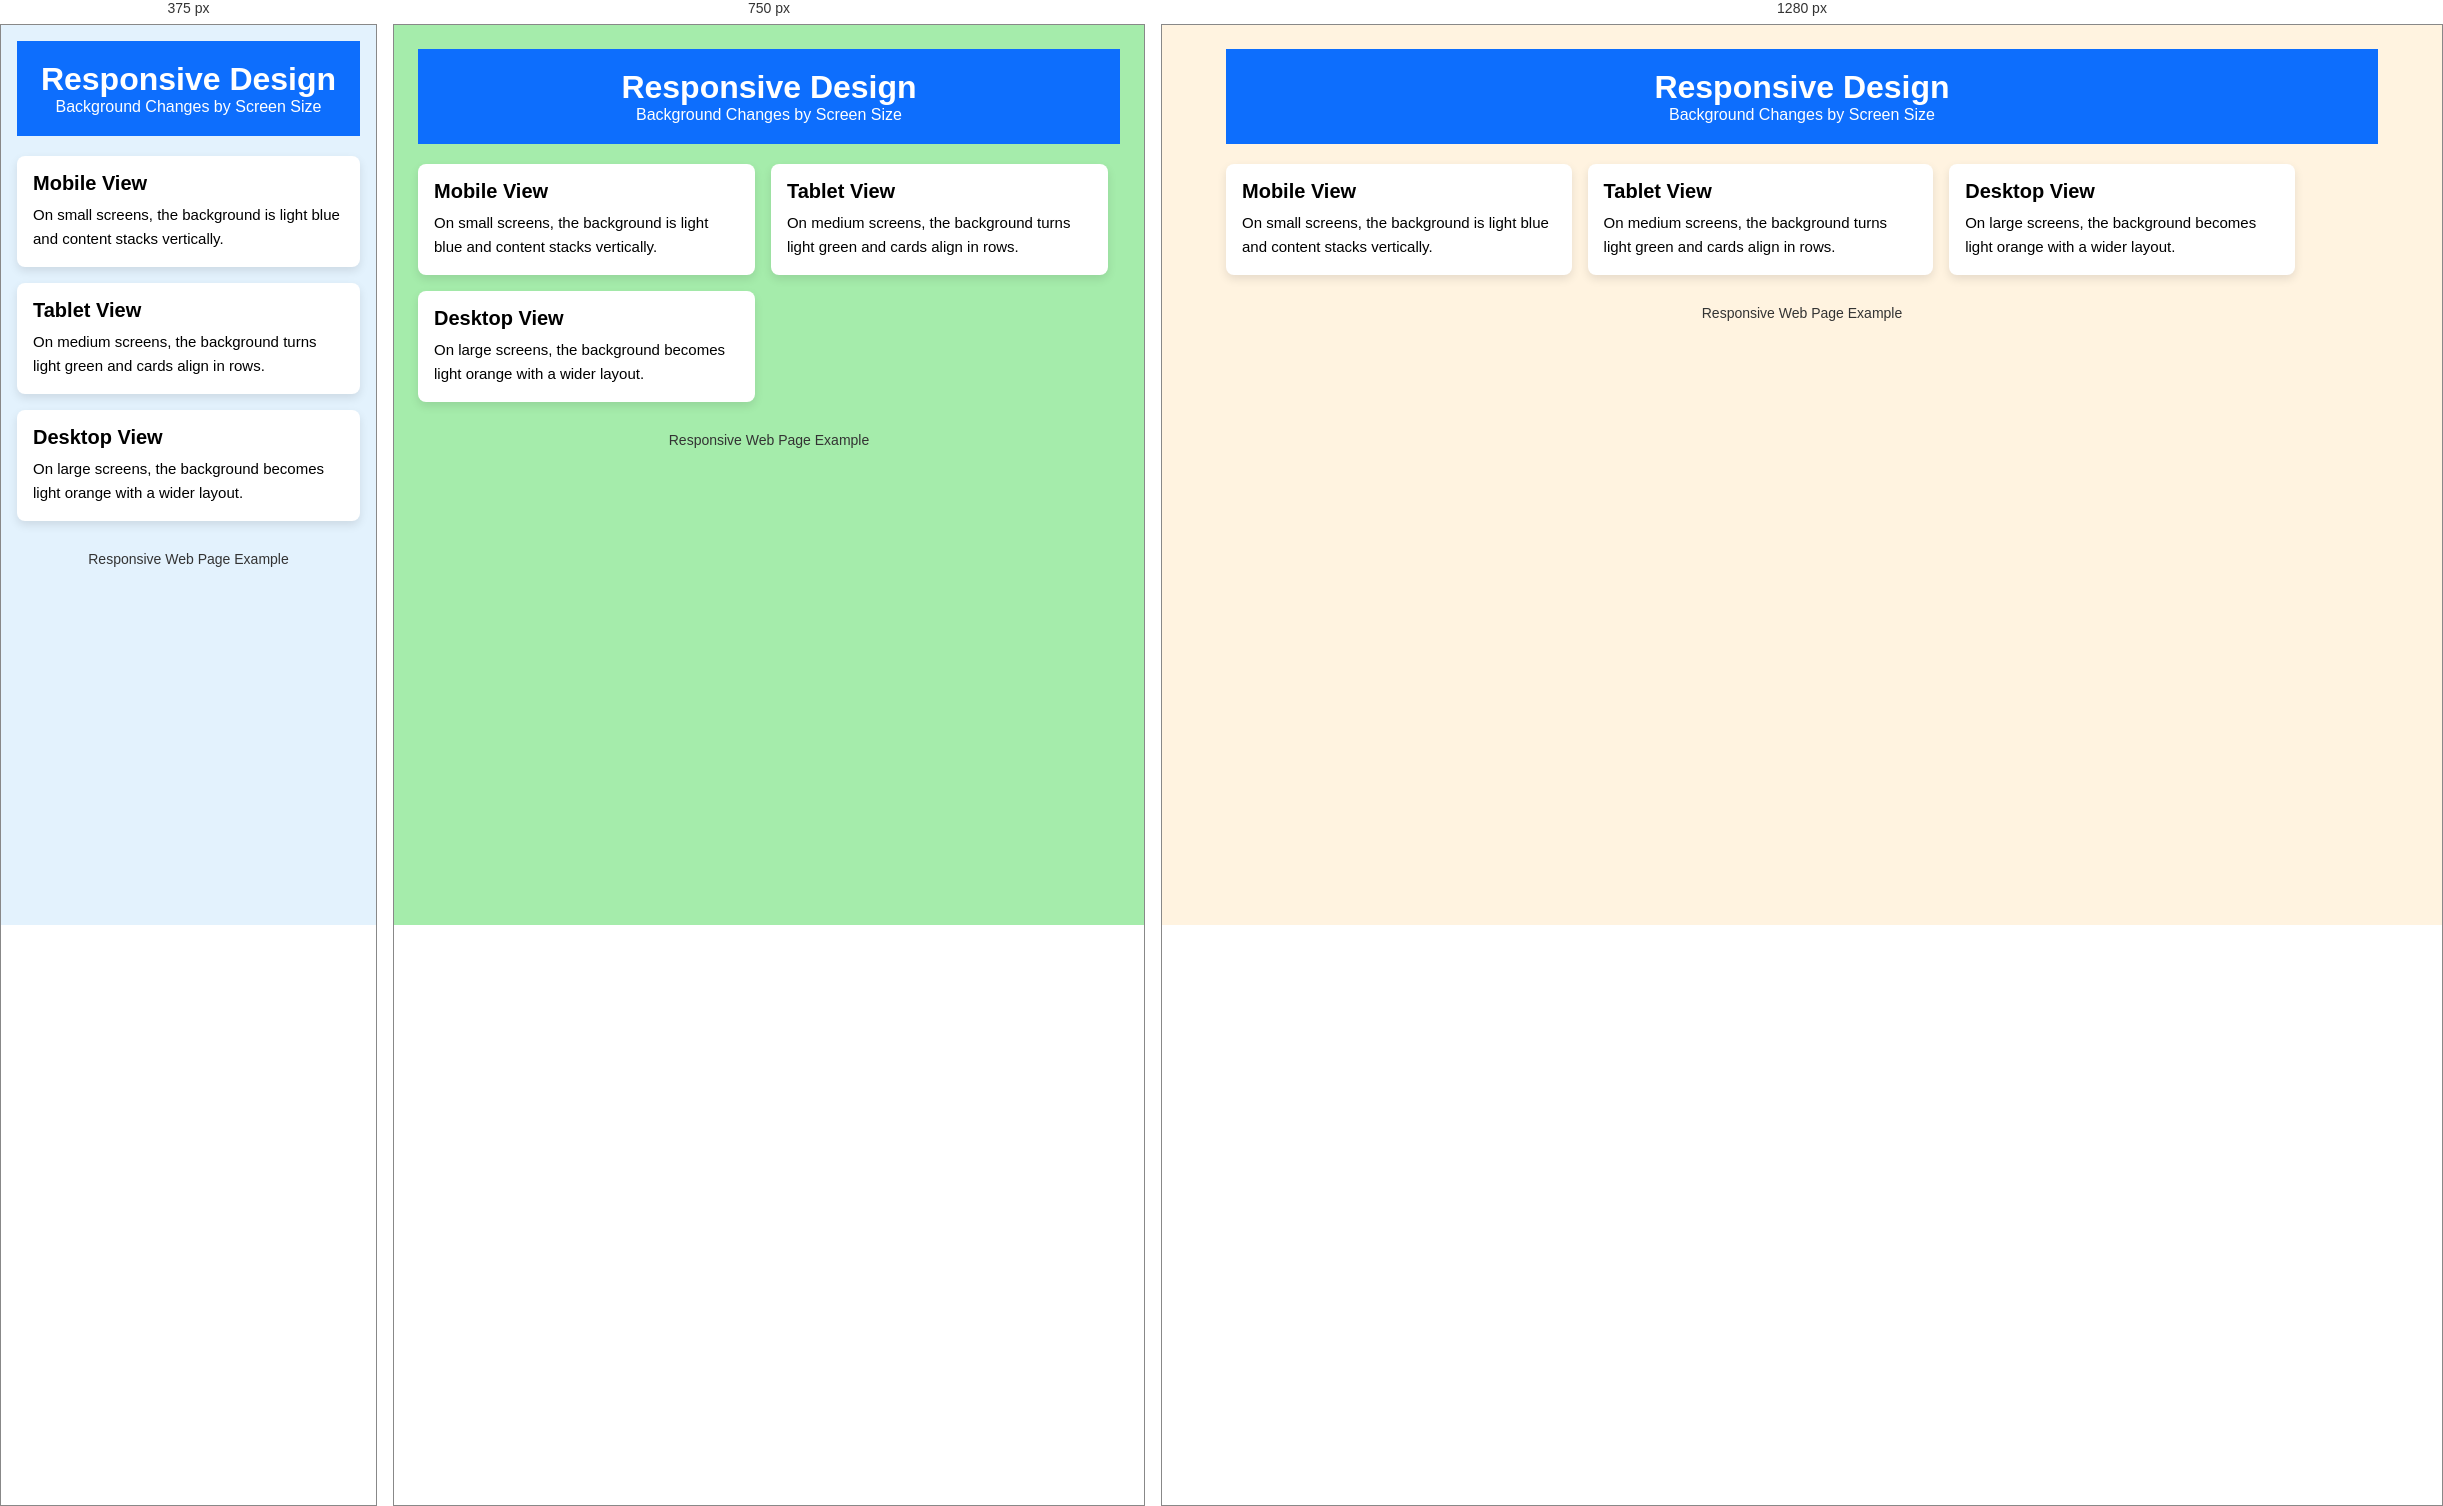
Rendered at 375 px, 750 px and 1280 px, left to right.

<!-- file: Experiment-9.html -->
<!DOCTYPE html>
<html lang="en">
<head>
  <meta charset="UTF-8">
  <title>Responsive Background Colors</title>
  <meta name="viewport" content="width=device-width, initial-scale=1.0">

  <style>
    * {
      box-sizing: border-box;
      margin: 0;
      padding: 0;
      font-family: Arial, sans-serif;
    }

    /* Mobile first */
    body {
      background-color: #e3f2fd;
      padding: 16px;
      font-size: 16px;
    }

    header {
      background-color: #0d6efd;
      color: white;
      padding: 20px;
      text-align: center;
    }

    main {
      margin-top: 20px;
      display: flex;
      flex-direction: column;
      gap: 16px;
    }

    .card {
      background-color: white;
      padding: 16px;
      border-radius: 8px;
      box-shadow: 0 4px 10px rgba(0,0,0,0.1);
      width: 100%;
    }

    .card h2 {
      margin-bottom: 8px;
      font-size: 20px;
    }

    .card p {
      font-size: 15px;
      line-height: 1.6;
    }

    footer {
      margin-top: 30px;
      text-align: center;
      font-size: 14px;
      color: #333;
    }

    /* Tablet */
    @media (min-width: 600px) {
      body {
        background-color: #a5ecab;
        padding: 24px;
      }

      main {
        flex-direction: row;
        flex-wrap: wrap;
      }

      .card {
        width: 48%;
      }
    }

    /* Desktop */
    @media (min-width: 900px) {
      body {
        background-color: #fff3e0;
        max-width: 1200px;
        margin: auto;
      }

      .card {
        width: 30%;
      }
    }
  </style>
</head>
<body>

  <header>
    <h1>Responsive Design</h1>
    <p>Background Changes by Screen Size</p>
  </header>

  <main>
    <section class="card">
      <h2>Mobile View</h2>
      <p>
        On small screens, the background is light blue and content stacks vertically.
      </p>
    </section>

    <section class="card">
      <h2>Tablet View</h2>
      <p>
        On medium screens, the background turns light green and cards align in rows.
      </p>
    </section>

    <section class="card">
      <h2>Desktop View</h2>
      <p>
        On large screens, the background becomes light orange with a wider layout.
      </p>
    </section>
  </main>

  <footer>
    <p>Responsive Web Page Example</p>
  </footer>

</body>
</html>